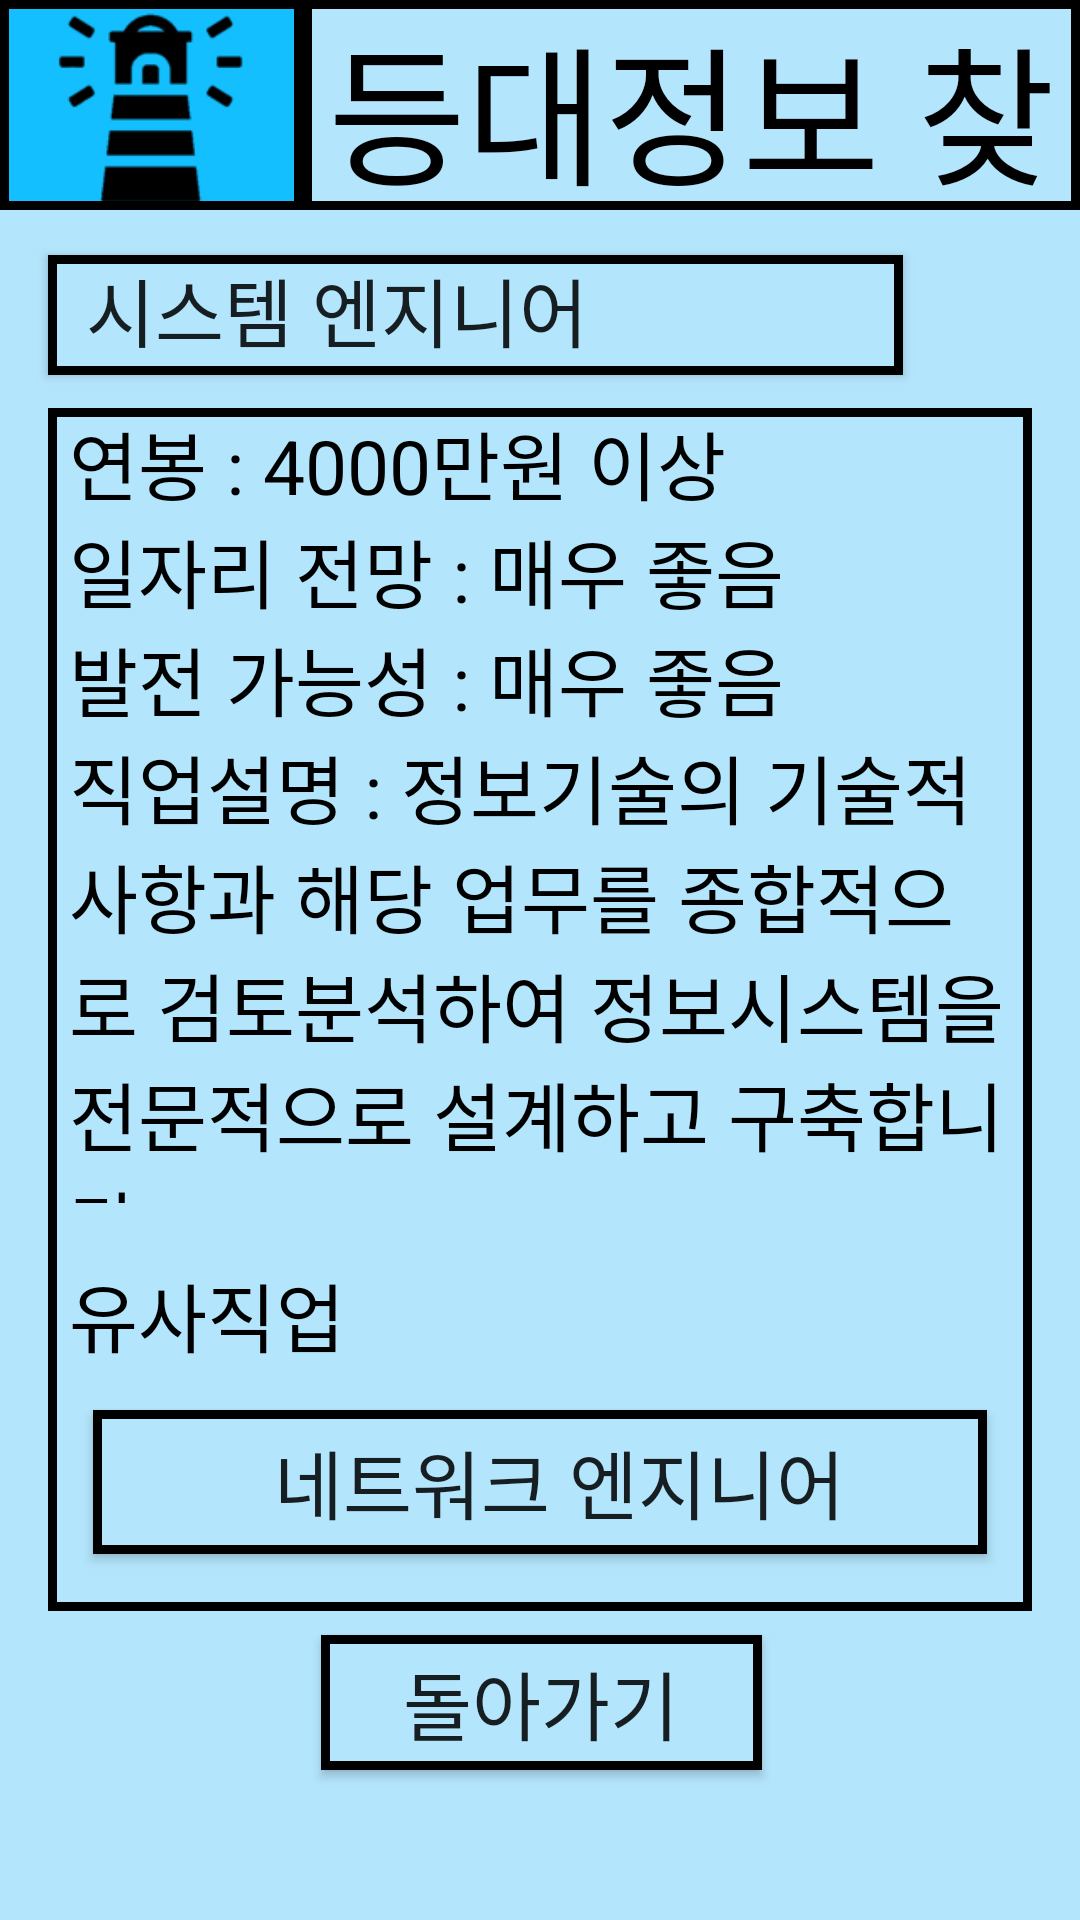

The Android layout XML behind this screen, and the referenced resources:
<!-- AndroidManifest.xml: application theme AppTheme -->
<!-- res/layout/activity_information3.xml -->
<?xml version="1.0" encoding="utf-8"?>

<android.support.constraint.ConstraintLayout xmlns:android="http://schemas.android.com/apk/res/android"
    xmlns:app="http://schemas.android.com/apk/res-auto"
    xmlns:tools="http://schemas.android.com/tools"
    android:layout_width="match_parent"
    android:layout_height="match_parent"
    android:background="#B3E5FC"
    tools:context=".InformationActivity">

    <Button
        android:id="@+id/button19"
        android:layout_width="147dp"
        android:layout_height="45dp"
        android:layout_marginTop="8dp"
        android:background="@drawable/line"
        android:onClick="onBackClicked"
        android:text="돌아가기"
        android:textSize="25dp"
        app:layout_constraintEnd_toEndOf="parent"
        app:layout_constraintHorizontal_bias="0.502"
        app:layout_constraintStart_toStartOf="parent"
        app:layout_constraintTop_toBottomOf="@+id/constraintLayout2" />

    <TextView
        android:id="@+id/textView8"
        android:layout_width="259dp"
        android:layout_height="70dp"
        android:background="@drawable/line"
        android:gravity="center"
        android:text="등대정보 찾기"
        android:textColor="#000"
        android:textSize="50dp"
        app:layout_constraintEnd_toEndOf="parent"
        app:layout_constraintTop_toTopOf="parent" />

    <ImageView
        android:id="@+id/imageView11"
        android:layout_width="101dp"
        android:layout_height="70dp"
        android:background="@drawable/line4"
        app:layout_constraintStart_toStartOf="parent"
        app:layout_constraintTop_toTopOf="parent"
        app:srcCompat="@drawable/informationimage" />

    <Button
        android:id="@+id/button13"
        android:layout_width="285dp"
        android:layout_height="40dp"
        android:layout_marginStart="16dp"
        android:layout_marginTop="85dp"
        android:background="@drawable/line"
        android:gravity="left"
        android:text="  시스템 엔지니어"
        android:textSize="25dp"
        app:layout_constraintStart_toStartOf="parent"
        app:layout_constraintTop_toTopOf="parent" />

    <android.support.constraint.ConstraintLayout
        android:id="@+id/constraintLayout2"
        android:layout_width="328dp"
        android:layout_height="401dp"
        android:layout_marginStart="8dp"
        android:layout_marginTop="136dp"
        android:layout_marginEnd="8dp"
        android:background="@drawable/line"
        app:layout_constraintEnd_toEndOf="parent"
        app:layout_constraintStart_toStartOf="parent"
        app:layout_constraintTop_toTopOf="parent">

        <TextView
            android:id="@+id/textView15"
            android:layout_width="314dp"
            android:layout_height="157dp"
            android:layout_marginStart="8dp"
            android:layout_marginTop="108dp"
            android:layout_marginEnd="8dp"
            android:text="직업설명 : 정보기술의 기술적 사항과 해당 업무를 종합적으로 검토분석하여 정보시스템을 전문적으로 설계하고 구축합니다. "
            android:textColor="#000"
            android:textSize="25dp"
            app:layout_constraintEnd_toEndOf="parent"
            app:layout_constraintStart_toStartOf="parent"
            app:layout_constraintTop_toTopOf="parent" />

        <TextView
            android:id="@+id/textView16"
            android:layout_width="314dp"
            android:layout_height="38dp"
            android:layout_marginStart="8dp"
            android:layout_marginTop="284dp"
            android:layout_marginEnd="8dp"
            android:text="유사직업"
            android:textColor="#000"
            android:textSize="25dp"
            app:layout_constraintEnd_toEndOf="parent"
            app:layout_constraintStart_toStartOf="parent"
            app:layout_constraintTop_toTopOf="parent" />

        <TextView
            android:id="@+id/textView13"
            android:layout_width="314dp"
            android:layout_height="38dp"
            android:layout_marginStart="8dp"
            android:layout_marginTop="36dp"
            android:layout_marginEnd="8dp"
            android:text="일자리 전망 : 매우 좋음"
            android:textColor="#000"
            android:textSize="25dp"
            app:layout_constraintEnd_toEndOf="parent"
            app:layout_constraintStart_toStartOf="parent"
            app:layout_constraintTop_toTopOf="parent" />

        <TextView
            android:id="@+id/textView12"
            android:layout_width="314dp"
            android:layout_height="38dp"
            android:layout_marginStart="8dp"
            android:layout_marginEnd="8dp"
            android:text="연봉 : 4000만원 이상"
            android:textColor="#000"
            android:textSize="25dp"
            app:layout_constraintEnd_toEndOf="parent"
            app:layout_constraintStart_toStartOf="parent"
            app:layout_constraintTop_toTopOf="parent" />

        <TextView
            android:id="@+id/textView14"
            android:layout_width="314dp"
            android:layout_height="38dp"
            android:layout_marginStart="8dp"
            android:layout_marginTop="72dp"
            android:layout_marginEnd="8dp"
            android:text="발전 가능성 : 매우 좋음"
            android:textColor="#000"
            android:textSize="25dp"
            app:layout_constraintEnd_toEndOf="parent"
            app:layout_constraintStart_toStartOf="parent"
            app:layout_constraintTop_toTopOf="parent" />

        <Button
            android:id="@+id/button15"
            android:layout_width="298dp"
            android:layout_height="wrap_content"
            android:layout_marginStart="8dp"
            android:layout_marginTop="12dp"
            android:layout_marginEnd="8dp"
            android:background="@drawable/line"
            android:onClick="onNetworkClicked"
            android:text="  네트워크 엔지니어"
            android:textSize="25dp"
            app:layout_constraintEnd_toEndOf="parent"
            app:layout_constraintStart_toStartOf="parent"
            app:layout_constraintTop_toBottomOf="@+id/textView16" />

    </android.support.constraint.ConstraintLayout>

</android.support.constraint.ConstraintLayout>
<!-- resources referenced by this layout -->
<resources>
  <!-- drawable informationimage: png bitmap (drawable, 2446 bytes) -->
  <!-- drawable line (drawable) -->
  <?xml version="1.0" encoding="utf-8"?>
  
  <layer-list xmlns:android="http://schemas.android.com/apk/res/android">
      <item
          android:bottom="0dp"
          android:left="0dp"
          android:right="0dp"
          android:top="0dp">
          <shape android:shape="rectangle">
              <solid android:color="#B3E5FC"/>
              <stroke
                  android:width="3dp"
                  android:color="#000"/>
          </shape>
      </item>
  </layer-list>
  <!-- drawable line4 (drawable) -->
  <?xml version="1.0" encoding="utf-8"?>
  
  <layer-list xmlns:android="http://schemas.android.com/apk/res/android">
      <item
          android:bottom="0dp"
          android:left="0dp"
          android:right="0dp"
          android:top="0dp">
          <shape android:shape="rectangle">
              <solid android:color="#13BFFF"/>
              <stroke
                  android:width="3dp"
                  android:color="#000"/>
          </shape>
      </item>
  </layer-list>
  <style name="AppTheme" parent="Theme.AppCompat.Light.DarkActionBar">
          
          <item name="colorPrimary">@color/colorPrimary</item>
          <item name="colorPrimaryDark">@android:color/holo_blue_bright</item>
          <item name="colorAccent">@color/colorAccent</item>
  
          <item name="windowActionBar">false</item>
          <item name="windowNoTitle">true</item>
  
      </style>
  <!-- not gathered from this repository: default colours our renderer supplied (Android Studio template values) -->
  <color name="colorPrimary">#FF6200EE</color>
  <color name="colorAccent">#FF03DAC5</color>
</resources>
